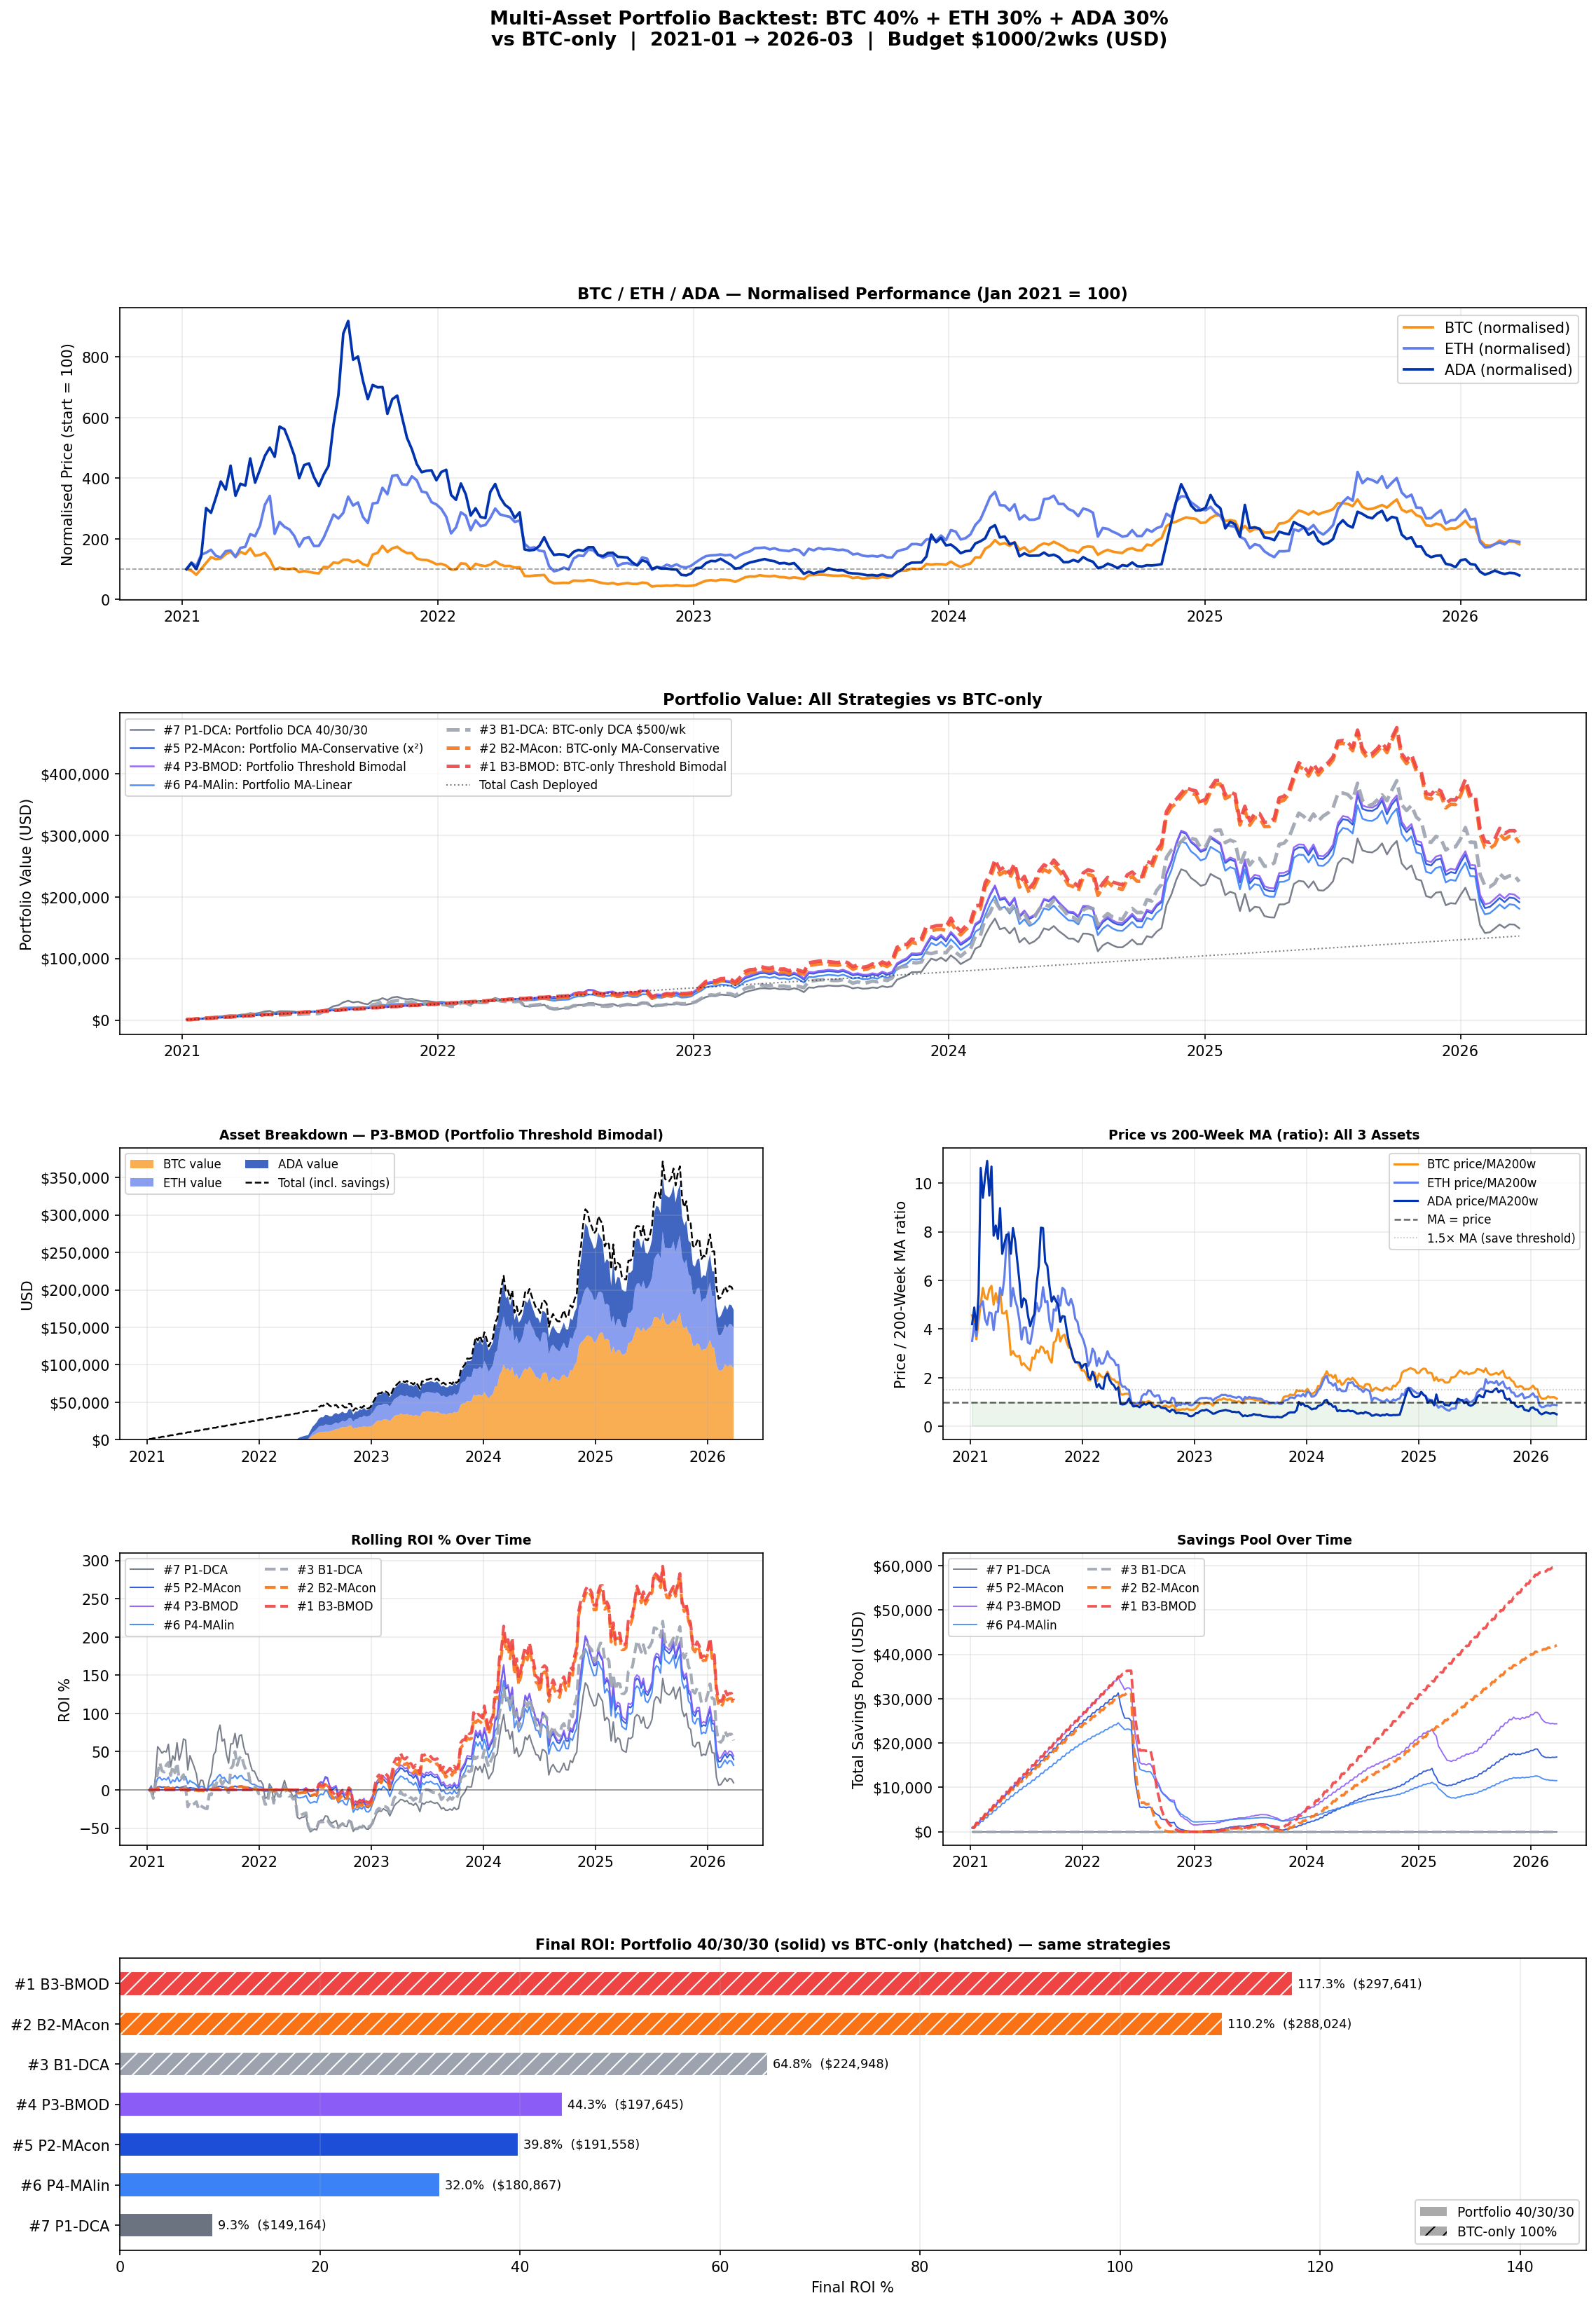

The script that saved this image:
"""
多资产组合回测: BTC 40% + ETH 30% + ADA 30%
=============================================
预算: 每2周 $1000 (USD)  /  每周对比基准 $500
数据: Kraken 周线 (BTC/USD, ETH/USD, ADA/USD)

测试策略 (每种都对三个资产独立应用信号, 各资产有独立存款池):
  P1  Portfolio DCA             — 40/30/30 简单DCA
  P2  Portfolio MA-Conservative — (ma/price)²  各资产独立
  P3  Portfolio Threshold Bimodal — <MA全买; >1.5×MA全存
  P4  Portfolio MA-Linear        — ma/price 各资产独立

对比基准 (BTC 100%):
  B1  BTC-only DCA
  B2  BTC-only MA-Conservative
  B3  BTC-only Threshold Bimodal
"""

import time
import requests
import pandas as pd
import numpy as np
import matplotlib
matplotlib.use("Agg")
import matplotlib.pyplot as plt
import matplotlib.ticker as mticker
import matplotlib.gridspec as gridspec
from datetime import datetime, timezone


# ══════════════════════════════════════════════
# 1. 数据获取
# ══════════════════════════════════════════════

KRAKEN_PAIRS = {
    "BTC": "XBTUSD",
    "ETH": "XETHZUSD",
    "ADA": "ADAUSD",
}

def fetch_weekly(pair_key: str) -> pd.DataFrame:
    symbol = KRAKEN_PAIRS[pair_key]
    url    = "https://api.kraken.com/0/public/OHLC"
    params = {"pair": symbol, "interval": 10080}
    print(f"  Fetching {pair_key} ({symbol}) ...")
    for attempt in range(5):
        try:
            resp = requests.get(url, params=params, timeout=30)
            resp.raise_for_status()
            data = resp.json()
            if data.get("error"):
                raise RuntimeError(data["error"])
            result = data["result"]
            key    = [k for k in result if k != "last"][0]
            rows   = result[key]
            break
        except Exception as e:
            print(f"    Retry {attempt+1}: {e}")
            time.sleep(5)
    else:
        raise RuntimeError(f"Failed to fetch {pair_key}")

    df = pd.DataFrame(rows, columns=[
        "time","open","high","low","close","vwap","volume","count"])
    df["date"]  = pd.to_datetime(df["time"].astype(int), unit="s", utc=True)
    df["close"] = df["close"].astype(float)
    df = df.drop_duplicates("date").set_index("date").sort_index()
    return df[["close"]]


def build_indicators(df: pd.DataFrame, asset: str) -> pd.DataFrame:
    df = df.copy()
    df["ma200w"]   = df["close"].rolling(200, min_periods=1).mean()
    df["rsi14"]    = _calc_rsi(df["close"])
    df["ath"]      = df["close"].cummax()
    df["ath_disc"] = (df["ath"] - df["close"]) / df["ath"]
    # Flag how many weeks of history we had (for MA quality note)
    df["ma_weeks"] = df["close"].expanding().count()
    print(f"    {asset}: {len(df)} weekly candles  "
          f"({df.index[0].date()} → {df.index[-1].date()})")
    return df


def _calc_rsi(series: pd.Series, period: int = 14) -> pd.Series:
    delta = series.diff()
    gain  = delta.clip(lower=0).ewm(com=period - 1, adjust=False).mean()
    loss  = (-delta.clip(upper=0)).ewm(com=period - 1, adjust=False).mean()
    rs    = gain / loss.replace(0, 1e-9)
    return 100 - (100 / (1 + rs))


# ══════════════════════════════════════════════
# 2. 单资产分配函数 (与 optimizer 一致)
# ══════════════════════════════════════════════

def alloc_dca(price, ma, rsi, disc, savings):
    return 1.0, 0.0

def alloc_ma_conservative(price, ma, rsi, disc, savings):
    pct   = min(1.0, (ma / price) ** 2)
    extra = 0.0
    if price <= ma:
        deviation = min(0.50, ((ma - price) / ma) ** 0.5)
        extra = savings * deviation
    return pct, extra

def alloc_ma_linear(price, ma, rsi, disc, savings):
    pct   = min(1.0, ma / price)
    extra = 0.0
    if price <= ma:
        deviation = min(0.30, (ma - price) / ma)
        extra = savings * deviation
    return pct, extra

def alloc_bimodal(price, ma, rsi, disc, savings):
    if price < ma:
        depth = min(0.50, (ma - price) / ma * 1.5)
        return 1.0, savings * depth
    ratio = price / ma
    if ratio >= 1.5:
        return 0.0, 0.0
    pct = 1.0 - (ratio - 1.0) / 0.5
    return pct, 0.0


# ══════════════════════════════════════════════
# 3. 单资产回测引擎
# ══════════════════════════════════════════════

def run_single_asset(df: pd.DataFrame,
                     alloc_fn,
                     biweekly_budget: float,
                     weekly_flat: float = 0.0) -> pd.DataFrame:
    """
    Returns weekly DataFrame per asset:
      holdings, savings, invested, portfolio_value (in USD)
    """
    holdings = 0.0
    savings  = 0.0
    avail    = 0.0
    total_in = 0.0
    rows     = []

    for i, (date, row) in enumerate(df.iterrows()):
        price = float(row["close"])
        ma    = float(row["ma200w"])
        rsi   = float(row["rsi14"]) if not np.isnan(row["rsi14"]) else 50.0
        disc  = float(row["ath_disc"])

        if weekly_flat > 0:
            avail += weekly_flat
        elif i % 2 == 0:
            avail += biweekly_budget

        pct, extra = alloc_fn(price, ma, rsi, disc, savings)
        extra   = min(extra, savings)
        invest  = avail * pct + extra
        savings += avail * (1.0 - pct) - extra
        savings  = max(0.0, savings)
        avail    = 0.0

        holdings += invest / price if invest > 0 else 0.0
        total_in += invest

        rows.append({
            "date":      date,
            "price":     price,
            "ma200w":    ma,
            "holdings":  holdings,
            "savings":   savings,
            "invested":  invest,
            "usd_value": holdings * price,
            "total_in":  total_in + savings,
        })

    return pd.DataFrame(rows).set_index("date")


# ══════════════════════════════════════════════
# 4. 多资产组合引擎
# ══════════════════════════════════════════════

WEIGHTS = {"BTC": 0.40, "ETH": 0.30, "ADA": 0.30}
TOTAL_BIWEEKLY = 1000.0   # USD per 2 weeks
TOTAL_WEEKLY   = 500.0    # for DCA baseline

PORTFOLIO_STRATEGIES = {
    "P1-DCA":  {"fn": alloc_dca,            "label": "Portfolio DCA 40/30/30",            "color": "#6b7280", "weekly": True},
    "P2-MAcon":{"fn": alloc_ma_conservative,"label": "Portfolio MA-Conservative (x²)",   "color": "#1d4ed8", "weekly": False},
    "P3-BMOD": {"fn": alloc_bimodal,         "label": "Portfolio Threshold Bimodal",       "color": "#8b5cf6", "weekly": False},
    "P4-MAlin":{"fn": alloc_ma_linear,       "label": "Portfolio MA-Linear",               "color": "#3b82f6", "weekly": False},
    # BTC-only baselines
    "B1-DCA":  {"fn": alloc_dca,            "label": "BTC-only DCA $500/wk",             "color": "#9ca3af", "weekly": True,  "btc_only": True},
    "B2-MAcon":{"fn": alloc_ma_conservative,"label": "BTC-only MA-Conservative",         "color": "#f97316", "weekly": False, "btc_only": True},
    "B3-BMOD": {"fn": alloc_bimodal,         "label": "BTC-only Threshold Bimodal",        "color": "#ef4444", "weekly": False, "btc_only": True},
}

def run_portfolio(asset_dfs: dict,
                  strategy_key: str,
                  strategy_cfg: dict,
                  start_date: str = "2021-01-01") -> pd.DataFrame:
    """
    Runs a multi-asset or BTC-only strategy.
    Returns combined weekly portfolio DataFrame.
    """
    btc_only = strategy_cfg.get("btc_only", False)
    alloc_fn = strategy_cfg["fn"]
    weekly   = strategy_cfg["weekly"]

    assets = ["BTC"] if btc_only else ["BTC", "ETH", "ADA"]

    # Budgets per asset (split by weight, or full for BTC-only)
    if btc_only:
        budget = {
            "BTC": TOTAL_WEEKLY if weekly else TOTAL_BIWEEKLY
        }
    else:
        if weekly:
            budget = {a: TOTAL_WEEKLY * WEIGHTS[a] for a in assets}
        else:
            budget = {a: TOTAL_BIWEEKLY * WEIGHTS[a] for a in assets}

    # Run per-asset backtests
    asset_results = {}
    for asset in assets:
        df_asset = asset_dfs[asset][asset_dfs[asset].index >= start_date].copy()
        asset_results[asset] = run_single_asset(
            df_asset, alloc_fn,
            biweekly_budget=budget[asset],
            weekly_flat=budget[asset] if weekly else 0.0,
        )

    # Align to common weekly index (BTC as reference)
    ref_index = asset_results["BTC"].index
    combined  = pd.DataFrame(index=ref_index)

    total_usd_value = pd.Series(0.0, index=ref_index)
    total_savings   = pd.Series(0.0, index=ref_index)
    total_cash_in   = pd.Series(0.0, index=ref_index)

    for asset in assets:
        r = asset_results[asset].reindex(ref_index, method="ffill")
        combined[f"{asset}_holdings"]   = r["holdings"]
        combined[f"{asset}_price"]      = r["price"]
        combined[f"{asset}_usd_value"]  = r["usd_value"]
        combined[f"{asset}_savings"]    = r["savings"]
        combined[f"{asset}_invested"]   = r["invested"]
        total_usd_value += r["usd_value"]
        total_savings   += r["savings"]
        total_cash_in   += r["total_in"]

    combined["portfolio_value"] = total_usd_value + total_savings
    combined["total_savings"]   = total_savings
    combined["total_cash_in"]   = total_cash_in
    combined["roi_pct"] = (
        (combined["portfolio_value"] - combined["total_cash_in"])
        / combined["total_cash_in"] * 100
    ).fillna(0)

    return combined


# ══════════════════════════════════════════════
# 5. 分析 & 排名
# ══════════════════════════════════════════════

def analyse_portfolios(results: dict) -> pd.DataFrame:
    rows = []
    for key, cfg in PORTFOLIO_STRATEGIES.items():
        r    = results[key]
        last = r.iloc[-1]
        port  = last["portfolio_value"]
        tin   = last["total_cash_in"]
        roi   = (port - tin) / tin * 100

        roll_max = r["portfolio_value"].cummax()
        dd       = (r["portfolio_value"] - roll_max) / roll_max * 100
        max_dd   = dd.min()
        calmar   = roi / abs(max_dd) if max_dd != 0 else 0.0

        btc_only = cfg.get("btc_only", False)
        assets   = ["BTC"] if btc_only else ["BTC", "ETH", "ADA"]
        btc_held = last.get("BTC_holdings", 0)
        eth_held = last.get("ETH_holdings", 0) if not btc_only else 0
        ada_held = last.get("ADA_holdings", 0) if not btc_only else 0

        rows.append({
            "Key":           key,
            "Strategy":      cfg["label"],
            "Type":          "BTC-only" if btc_only else "Portfolio",
            "ROI %":         roi,
            "Portfolio $":   port,
            "Net Profit $":  port - tin,
            "Total Cash In": tin,
            "Max DD %":      max_dd,
            "Calmar":        calmar,
            "Savings $":     last["total_savings"],
            "BTC Held":      btc_held,
            "ETH Held":      eth_held,
            "ADA Held":      ada_held,
        })

    df = pd.DataFrame(rows)
    df["Rank"] = df["ROI %"].rank(ascending=False).astype(int)
    return df.sort_values("ROI %", ascending=False)


def print_results(df: pd.DataFrame):
    print("\n" + "═" * 110)
    print("  PORTFOLIO vs BTC-ONLY — FINAL RANKING  (2021-01 → 2026-03)")
    print("═" * 110)
    hdr = (f"  {'#':>2}  {'Key':<10}  {'Type':<12}  {'ROI':>8}  "
           f"{'Portfolio':>12}  {'Net Profit':>12}  {'Max DD':>8}  "
           f"{'Calmar':>7}  {'BTC Held':>9}  {'ETH Held':>9}  {'ADA Held':>10}")
    print(hdr)
    print("  " + "-" * 106)
    fmt = ("  {rank:>2}  {key:<10}  {type_:<12}  {roi:>7.1f}%  "
           "${port:>11,.0f}  ${profit:>11,.0f}  {dd:>7.1f}%  "
           "{cal:>7.3f}  {btc:>9.4f}  {eth:>9.3f}  {ada:>10.0f}")
    for _, row in df.iterrows():
        print(fmt.format(
            rank=row["Rank"], key=row["Key"], type_=row["Type"],
            roi=row["ROI %"], port=row["Portfolio $"],
            profit=row["Net Profit $"], dd=row["Max DD %"],
            cal=row["Calmar"], btc=row["BTC Held"],
            eth=row["ETH Held"], ada=row["ADA Held"]))
    print("═" * 110)

    # Portfolio vs BTC-only same strategy
    print("\n  Same-strategy comparison: Portfolio 40/30/30  vs  BTC-only 100%")
    print("  " + "-" * 80)
    pairs = [("P1-DCA","B1-DCA"), ("P2-MAcon","B2-MAcon"), ("P3-BMOD","B3-BMOD")]
    for pk, bk in pairs:
        pr = df[df["Key"] == pk].iloc[0]
        br = df[df["Key"] == bk].iloc[0]
        diff = pr["ROI %"] - br["ROI %"]
        sign = "+" if diff >= 0 else ""
        winner = "Portfolio" if diff >= 0 else "BTC-only "
        print(f"  {pr['Strategy']:<40}  {pr['ROI %']:>7.1f}%")
        print(f"  {br['Strategy']:<40}  {br['ROI %']:>7.1f}%")
        print(f"  → {winner} wins by  {sign}{diff:.1f}%   "
              f"(${abs(pr['Portfolio $'] - br['Portfolio $']):,.0f} difference)\n")


# ══════════════════════════════════════════════
# 6. 可视化
# ══════════════════════════════════════════════

ASSET_COLORS = {"BTC": "#f7931a", "ETH": "#627eea", "ADA": "#0033ad"}

def plot_all(asset_dfs: dict, results: dict, ranking: pd.DataFrame, out_path: str):
    fig = plt.figure(figsize=(18, 24))
    gs  = gridspec.GridSpec(5, 2, figure=fig, hspace=0.38, wspace=0.28,
                            height_ratios=[1.0, 1.1, 1.0, 1.0, 1.0])

    # ── Panel 0: Asset prices normalised to 100 at start ──
    ax0 = fig.add_subplot(gs[0, :])
    for asset, color in ASSET_COLORS.items():
        s = asset_dfs[asset]["close"]
        s = s[s.index >= "2021-01-01"]
        ax0.plot(s.index, s / s.iloc[0] * 100, color=color,
                 lw=1.8, label=f"{asset} (normalised)")
    ax0.axhline(100, color="black", lw=0.8, ls="--", alpha=0.4)
    ax0.set_ylabel("Normalised Price (start = 100)")
    ax0.legend(fontsize=10)
    ax0.set_title("BTC / ETH / ADA — Normalised Performance (Jan 2021 = 100)", fontsize=11, fontweight="bold")
    ax0.grid(True, alpha=0.25)

    # ── Panel 1 (full row): Portfolio value all strategies ──
    ax1 = fig.add_subplot(gs[1, :])
    for key, cfg in PORTFOLIO_STRATEGIES.items():
        r    = results[key]
        rank = ranking.loc[ranking["Key"] == key, "Rank"].values[0]
        lw   = 2.4 if rank <= 3 else 1.2
        ls   = "-"  if "Portfolio" in cfg["label"] else "--"
        ax1.plot(r.index, r["portfolio_value"], color=cfg["color"],
                 lw=lw, ls=ls, label=f"#{rank} {key}: {cfg['label']}", alpha=0.9)
    ax1.plot(results["B1-DCA"].index, results["B1-DCA"]["total_cash_in"],
             color="black", lw=1.0, ls=":", alpha=0.5, label="Total Cash Deployed")
    ax1.set_ylabel("Portfolio Value (USD)")
    ax1.yaxis.set_major_formatter(mticker.FuncFormatter(lambda x, _: f"${x:,.0f}"))
    ax1.legend(fontsize=8, ncol=2)
    ax1.set_title("Portfolio Value: All Strategies vs BTC-only", fontsize=11, fontweight="bold")
    ax1.grid(True, alpha=0.25)

    # ── Panel 2,0: Asset breakdown for best portfolio strategy ──
    best_portfolio = ranking[ranking["Type"] == "Portfolio"].iloc[0]["Key"]
    ax2a = fig.add_subplot(gs[2, 0])
    r_best = results[best_portfolio]
    btc_v = r_best["BTC_holdings"] * r_best["BTC_price"]
    eth_v = r_best["ETH_holdings"] * r_best["ETH_price"]
    ada_v = r_best["ADA_holdings"] * r_best["ADA_price"]
    ax2a.stackplot(r_best.index,
                   [btc_v, eth_v, ada_v],
                   labels=["BTC value", "ETH value", "ADA value"],
                   colors=[ASSET_COLORS["BTC"], ASSET_COLORS["ETH"], ASSET_COLORS["ADA"]],
                   alpha=0.75)
    ax2a.plot(r_best.index, r_best["portfolio_value"], color="black",
              lw=1.2, ls="--", label="Total (incl. savings)")
    ax2a.set_ylabel("USD")
    ax2a.yaxis.set_major_formatter(mticker.FuncFormatter(lambda x, _: f"${x:,.0f}"))
    ax2a.legend(fontsize=8, ncol=2)
    ax2a.set_title(f"Asset Breakdown — {best_portfolio} ({PORTFOLIO_STRATEGIES[best_portfolio]['label']})",
                   fontsize=9, fontweight="bold")
    ax2a.grid(True, alpha=0.25)

    # ── Panel 2,1: MA indicators per asset ──
    ax2b = fig.add_subplot(gs[2, 1])
    for asset, color in ASSET_COLORS.items():
        d = asset_dfs[asset]
        d = d[d.index >= "2021-01-01"]
        ratio = d["close"] / d["ma200w"]
        ax2b.plot(d.index, ratio, color=color, lw=1.5, label=f"{asset} price/MA200w")
    ax2b.axhline(1.0, color="black", lw=1.2, ls="--", alpha=0.6, label="MA = price")
    ax2b.axhline(1.5, color="gray",  lw=0.8, ls=":", alpha=0.5, label="1.5× MA (save threshold)")
    ax2b.fill_between(d.index, 0, 1,
                      alpha=0.08, color="green")
    ax2b.set_ylabel("Price / 200-Week MA ratio")
    ax2b.legend(fontsize=8)
    ax2b.set_title("Price vs 200-Week MA (ratio): All 3 Assets", fontsize=9, fontweight="bold")
    ax2b.grid(True, alpha=0.25)

    # ── Panel 3,0: ROI % comparison ──
    ax3a = fig.add_subplot(gs[3, 0])
    for key, cfg in PORTFOLIO_STRATEGIES.items():
        r    = results[key]
        rank = ranking.loc[ranking["Key"] == key, "Rank"].values[0]
        lw   = 2.0 if rank <= 3 else 1.0
        ls   = "-" if "Portfolio" in cfg["label"] else "--"
        ax3a.plot(r.index, r["roi_pct"], color=cfg["color"], lw=lw, ls=ls,
                  label=f"#{rank} {key}", alpha=0.9)
    ax3a.axhline(0, color="black", lw=0.8, ls="-", alpha=0.4)
    ax3a.set_ylabel("ROI %")
    ax3a.legend(fontsize=8, ncol=2)
    ax3a.set_title("Rolling ROI % Over Time", fontsize=9, fontweight="bold")
    ax3a.grid(True, alpha=0.25)

    # ── Panel 3,1: Savings pool ──
    ax3b = fig.add_subplot(gs[3, 1])
    for key, cfg in PORTFOLIO_STRATEGIES.items():
        r    = results[key]
        rank = ranking.loc[ranking["Key"] == key, "Rank"].values[0]
        lw   = 1.8 if rank <= 3 else 0.9
        ls   = "-" if "Portfolio" in cfg["label"] else "--"
        ax3b.plot(r.index, r["total_savings"], color=cfg["color"], lw=lw, ls=ls,
                  label=f"#{rank} {key}", alpha=0.9)
    ax3b.set_ylabel("Total Savings Pool (USD)")
    ax3b.yaxis.set_major_formatter(mticker.FuncFormatter(lambda x, _: f"${x:,.0f}"))
    ax3b.legend(fontsize=8, ncol=2)
    ax3b.set_title("Savings Pool Over Time", fontsize=9, fontweight="bold")
    ax3b.grid(True, alpha=0.25)

    # ── Panel 4 (full row): Final ROI bar chart ──
    ax4 = fig.add_subplot(gs[4, :])
    rank_df = ranking.sort_values("ROI %", ascending=True)
    bar_colors = [PORTFOLIO_STRATEGIES[k]["color"] for k in rank_df["Key"]]
    hatches    = ["" if t == "Portfolio" else "//" for t in rank_df["Type"]]
    bars = ax4.barh(
        [f"#{r} {k}" for r, k in zip(rank_df["Rank"], rank_df["Key"])],
        rank_df["ROI %"], color=bar_colors, edgecolor="white", height=0.6)
    for bar, h in zip(bars, hatches):
        bar.set_hatch(h)
    for bar, (_, row) in zip(bars, rank_df.iterrows()):
        ax4.text(bar.get_width() + 0.5, bar.get_y() + bar.get_height() / 2,
                 f"{row['ROI %']:.1f}%  (${row['Portfolio $']:,.0f})",
                 va="center", fontsize=8.5)
    ax4.set_xlabel("Final ROI %")
    ax4.set_xlim(0, ranking["ROI %"].max() * 1.25)
    ax4.set_title(
        "Final ROI: Portfolio 40/30/30 (solid) vs BTC-only (hatched) — same strategies",
        fontsize=10, fontweight="bold")
    ax4.grid(True, alpha=0.25, axis="x")

    from matplotlib.patches import Patch
    legend_els = [
        Patch(facecolor="#aaaaaa", label="Portfolio 40/30/30"),
        Patch(facecolor="#aaaaaa", hatch="//", label="BTC-only 100%"),
    ]
    ax4.legend(handles=legend_els, fontsize=9, loc="lower right")

    fig.suptitle(
        "Multi-Asset Portfolio Backtest: BTC 40% + ETH 30% + ADA 30%\n"
        "vs BTC-only  |  2021-01 → 2026-03  |  Budget $1000/2wks (USD)",
        fontsize=13, fontweight="bold", y=0.998)

    plt.savefig(out_path, dpi=150, bbox_inches="tight")
    print(f"\nChart saved: {out_path}")


# ══════════════════════════════════════════════
# 7. 主程序
# ══════════════════════════════════════════════

def main():
    print("Downloading market data ...")
    raw = {}
    for asset in ["BTC", "ETH", "ADA"]:
        raw[asset] = fetch_weekly(asset)

    print("\nBuilding indicators ...")
    asset_dfs = {}
    for asset in ["BTC", "ETH", "ADA"]:
        asset_dfs[asset] = build_indicators(raw[asset], asset)

    print("\nRunning portfolio backtests ...")
    results = {}
    for key, cfg in PORTFOLIO_STRATEGIES.items():
        print(f"  {key}: {cfg['label']} ...")
        results[key] = run_portfolio(asset_dfs, key, cfg, start_date="2021-01-01")

    ranking = analyse_portfolios(results)
    print_results(ranking)

    out = "/home/user/CLAUDE-PLAYGROUND/btc_eth_ada_backtest.png"
    plot_all(asset_dfs, results, ranking, out_path=out)

    csv_out = "/home/user/CLAUDE-PLAYGROUND/btc_eth_ada_ranking.csv"
    ranking.to_csv(csv_out, index=False, float_format="%.4f")
    print(f"Ranking CSV saved: {csv_out}")


if __name__ == "__main__":
    main()
